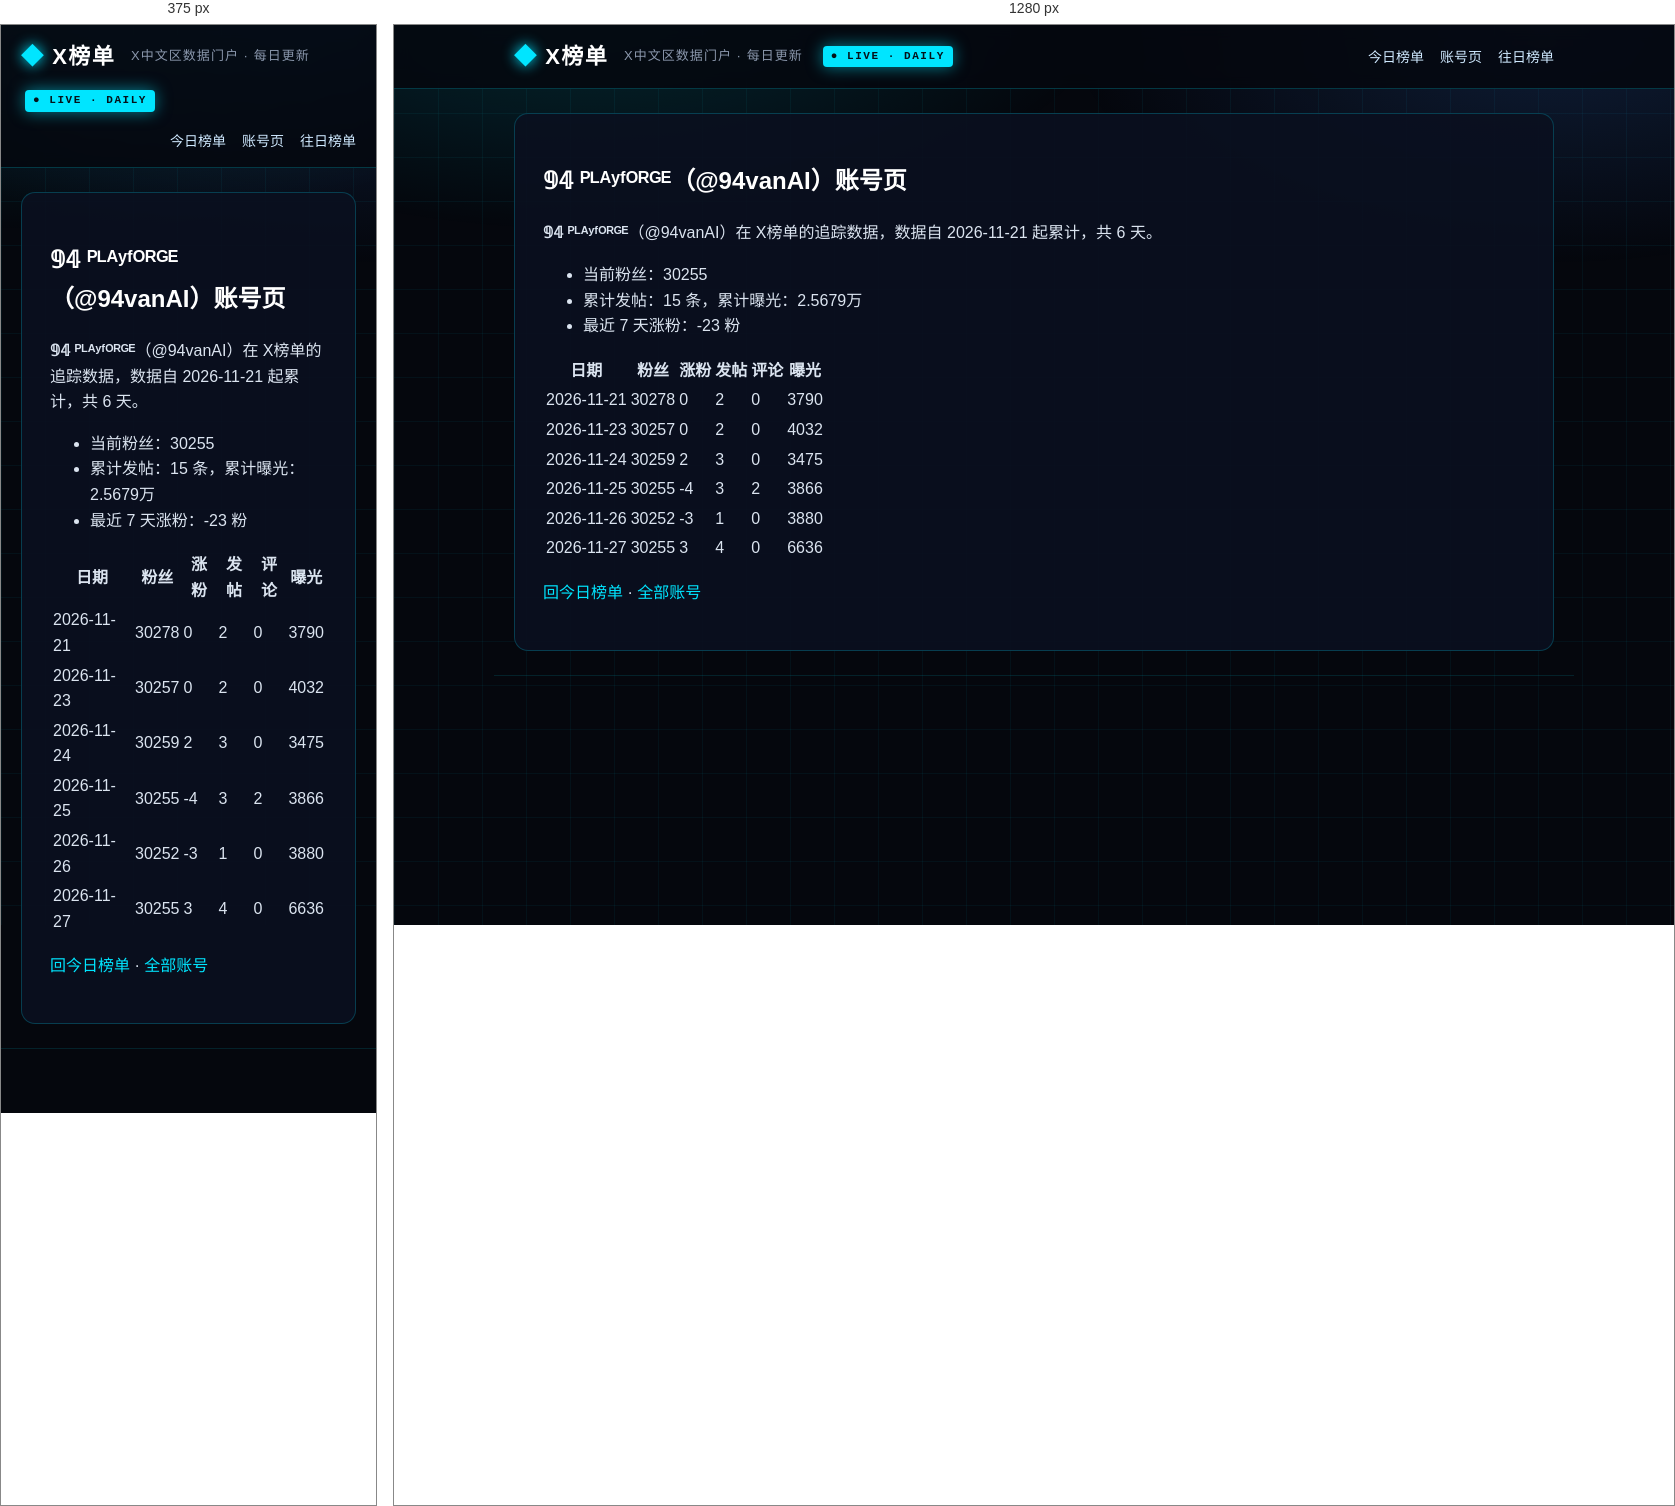
Rendered at 375 px and 1280 px, left to right.

<!-- file: index.html -->
<!DOCTYPE html>
<html lang="zh-CN">
<head>
<meta charset="utf-8">
<meta name="viewport" content="width=device-width, initial-scale=1">



<title>𝟡𝟜 ᴾᴸᴬʸᶠᴼᴿᴳᴱ（@94vanAI）账号页 · X榜单 · X中文区数据门户</title>
<meta name="description" content="每日更新的 X 中文区发帖、评论、涨粉、曝光榜单">
<link rel="canonical" href="https://deepblock666.github.io/accounts/94vanAI/index.html">
<meta property="og:type" content="website">
<meta property="og:title" content="𝟡𝟜 ᴾᴸᴬʸᶠᴼᴿᴳᴱ（@94vanAI）账号页 · X榜单 · X中文区数据门户">
<meta property="og:description" content="每日更新的 X 中文区发帖、评论、涨粉、曝光榜单">
<meta property="og:url" content="https://deepblock666.github.io/accounts/94vanAI/index.html">
<meta property="og:site_name" content="X榜单">
<meta name="twitter:card" content="summary">
<link rel="stylesheet" href="/css/style.css">
<meta name="generator" content="Hexo 8.1.2"></head>
<body>
<header class="top">
  <div class="wrap">
    <a class="logo" href="/">X榜单</a>
    <span class="tagline">X中文区数据门户 · 每日更新</span>
    <span class="live">● LIVE · DAILY</span>
    <nav><a href="/">今日榜单</a><a href="/accounts/">账号页</a><a href="/archives/">往日榜单</a></nav>
  </div>
</header>
<main class="wrap">
  <article class="post">
  <h1>𝟡𝟜 ᴾᴸᴬʸᶠᴼᴿᴳᴱ（@94vanAI）账号页</h1>
  <div class="content"><p><strong>𝟡𝟜 ᴾᴸᴬʸᶠᴼᴿᴳᴱ</strong>（@94vanAI）在 X榜单的追踪数据，数据自 2026-11-21 起累计，共 6 天。</p>
<ul>
<li>当前粉丝：30255</li>
<li>累计发帖：15 条，累计曝光：2.5679万</li>
<li>最近 7 天涨粉：-23 粉</li>
</ul>
<table>
<thead>
<tr>
<th>日期</th>
<th>粉丝</th>
<th>涨粉</th>
<th>发帖</th>
<th>评论</th>
<th>曝光</th>
</tr>
</thead>
<tbody><tr>
<td>2026-11-21</td>
<td>30278</td>
<td>0</td>
<td>2</td>
<td>0</td>
<td>3790</td>
</tr>
<tr>
<td>2026-11-23</td>
<td>30257</td>
<td>0</td>
<td>2</td>
<td>0</td>
<td>4032</td>
</tr>
<tr>
<td>2026-11-24</td>
<td>30259</td>
<td>2</td>
<td>3</td>
<td>0</td>
<td>3475</td>
</tr>
<tr>
<td>2026-11-25</td>
<td>30255</td>
<td>-4</td>
<td>3</td>
<td>2</td>
<td>3866</td>
</tr>
<tr>
<td>2026-11-26</td>
<td>30252</td>
<td>-3</td>
<td>1</td>
<td>0</td>
<td>3880</td>
</tr>
<tr>
<td>2026-11-27</td>
<td>30255</td>
<td>3</td>
<td>4</td>
<td>0</td>
<td>6636</td>
</tr>
</tbody></table>
<p><a href="/">回今日榜单</a> · <a href="/accounts/">全部账号</a></p>
</div>
</article>

</main>
<footer class="foot wrap">
</footer>
</body>
</html>


/* @media block from style.css */
@media(max-width:700px){.champions,.lists{grid-template-columns:1fr}.hero h1{font-size:22px}.stats strong{font-size:28px}}